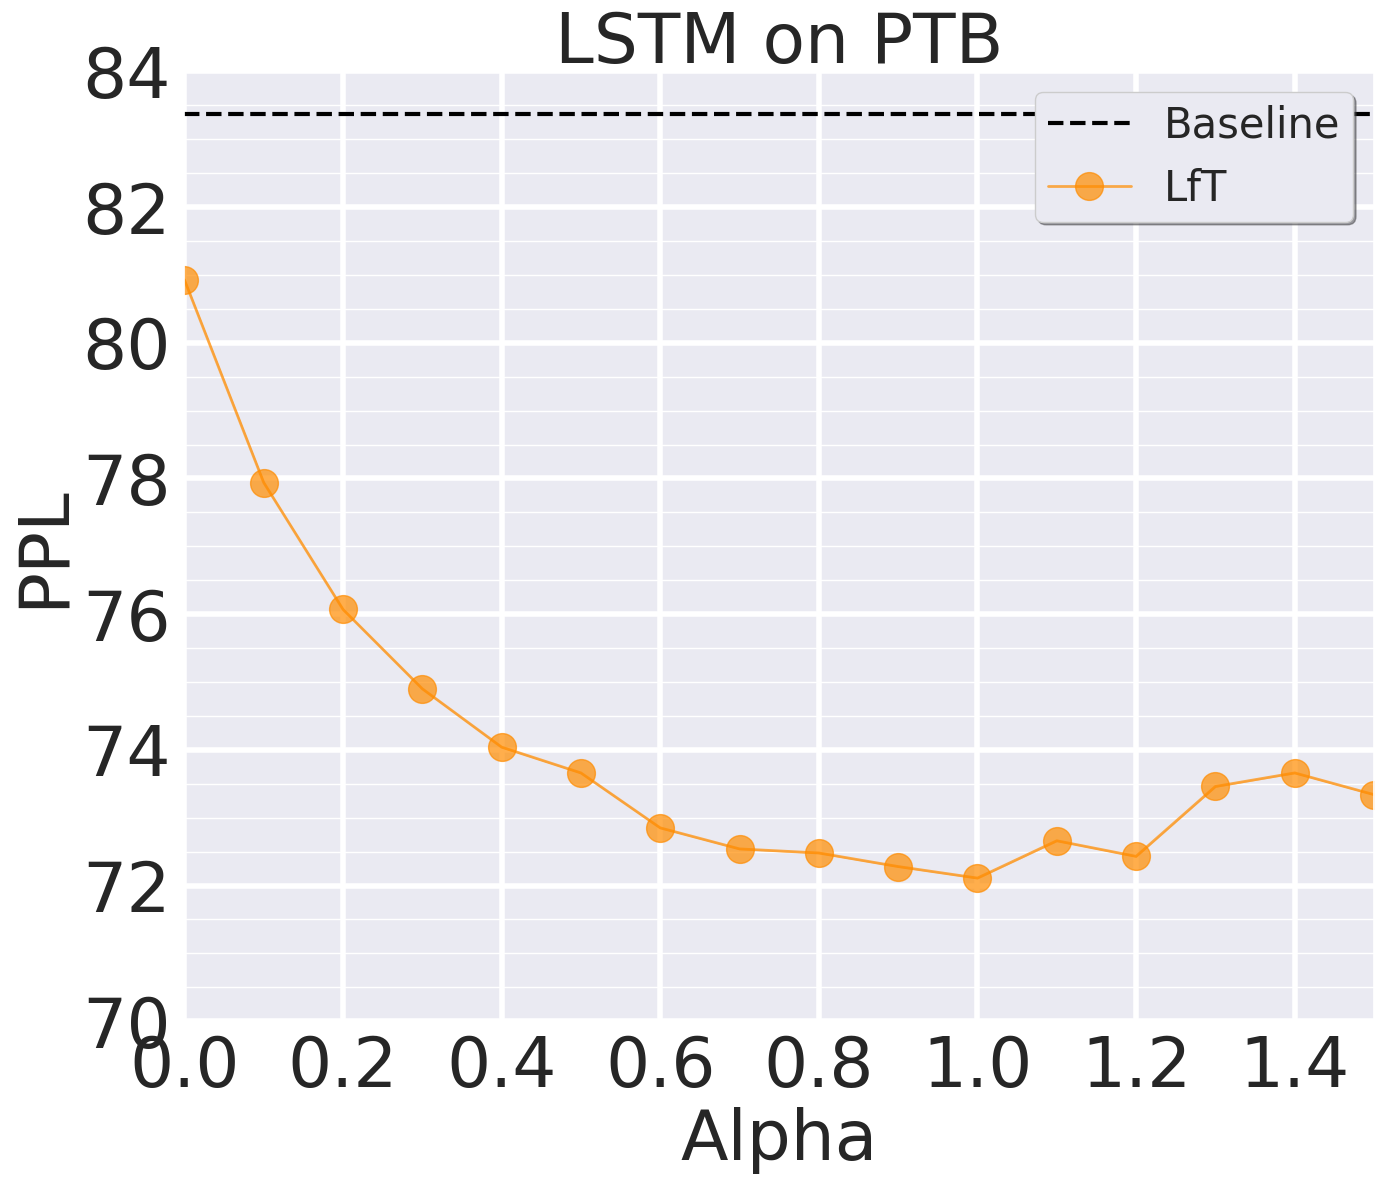

This chart was generated by the following Python code: (Note: this script raises an exception after producing the figure.)
import matplotlib.pyplot as plt
import numpy as np
import seaborn as sns
import re

def winning_ticket_gap(unpruned_acc, avg_acc_list, num_sparsities):
    x = np.arange(num_sparsities)
    x_density = 1-  0.8 ** x
    print("winning ticket acc gap:",np.max(avg_acc_list) - unpruned_acc)
    print("Achived at the sparsity of {}".format(x_density[np.argmax(avg_acc_list)]))
    return 0 

def last_winning_ticket_sparsity(unpruned_acc, avg_acc_list, num_sparsities, err_list):
    x = np.arange(num_sparsities)
    x_density = 1-  0.8 ** x
    print("last winning ticket sparsity:", x_density[avg_acc_list - unpruned_acc >= 0])
    print("Accuracy:", avg_acc_list[avg_acc_list - unpruned_acc >= 0] )
    print("Std:", err_list[avg_acc_list - unpruned_acc >= 0] )
    return 0

def extract_y_err(y_dense, performance_str):
    if '(' in performance_str or ')' in performance_str:
        y = re.findall('(\d+\.\d+)(?=\()', performance_str)
        err = re.findall('(?<=\()(\d+\.\d+)', performance_str)
        y = [float(num) for num in y]
        err = [float(num) for num in err]       
    else:
        y = [float(i) for i in performance_str.split()]
        err = [0] * len(y)

    return np.array(y), np.array(err)

if __name__ == "__main__":
    # num = 14
    # # x_grid = np.array(range(num))
    # step = 1
    # index = np.arange(0, num, step)
    # x = np.arange(num)[index]
    # x_density = 100 - 100 * (0.8 ** x)
    # x_grid = x_density
    # x_density_list = ['{:.2f}'.format(value) for value in x_density]

    # num = 14
    # x_grid = np.array(range(num))
    # step = 1
    # index = np.arange(0, num, step)
    # x = np.arange(num)[index]
    # x_density = 100 - 100 * (0.8 ** x)
    # x_grid = x_density
    # x_density_list = ['{:.2f}'.format(value) for value in x_density]

    # y_PFTT_time = np.insert(np.array([180 for i in range(num - 1)]), 0, 0)
    # y_BiP_time = np.insert(np.array([225 for i in range(num - 1)]), 0, 0)
    # y_hydra_time = np.insert(np.array([136 for i in range(num - 1)]), 0, 0)
    # y_IMP_time = np.array([115.2 * i for i in range(num)])
    # y_OMP_time = np.insert(np.array([115.2 for i in range(num - 1)]), 0, 0)
    # y_Grasp_time = np.insert(np.array([120 for i in range(num - 1)]), 0, 0)
    
    # 7, 11; 9, 20
    title = 'LSTM on PTB'
    num, imp_num = 16, 11
    y_baseline = 83.37
    y_min, y_max = 70, 84
    
    # 10, 20
    x_sparsity_list = np.array([0, 0.1, 0.2, 0.3, 0.4, 0.5, 0.6, 0.7, 0.8, 0.9, 1, 1.1, 1.2, 1.3, 1.4, 1.5])
    # x_sparsity_list = np.array([0, 0.5, 0.8, 0.9, 1, 1.1, 1.2, 1.5])
    x_grid = x_sparsity_list
    x_IMP_sparsity_list = np.array([0, 20.00, 36.00, 48.80, 59.00, 67.20, 73.80, 79.03, 83.22, 86.58, 89.26, 91.41, 93.13, 94.50, 95.60, 96.50, 97.75, 98.20, 98.56, 98.85][:imp_num])
    
    # y_IMP = np.array([y_dense,73.01,72.72,72.36,71.97,71.18,70.49,69.52,68.43,67.17,65.89])
    # y_IMP_err = np.array([0,0.10,0.16,0.10,0.17,0.39,0.21,0.25,0.39,0.33,0.18])

    multi_2single       ='66.51 67.89 68.30 68.76 69.37 69.63 70.31 69.87 70.04 70.58 71.18 70.62 70.41 70.27 70.44 70.41 '
    multi_2ensemble     ='70.60 71.95 71.63 71.76 71.95 72.07 72.50 72.20 72.5 72.86 72.69 72.13 72.06 71.54 71.71 71.65 '
    multi_3single       ='66.82 68.76 69.76 70.48 70.82 71.02 70.89 71.23 71.43 71.00 70.71 70.76 70.82 70.75 70.69 70.41 '
    multi_3ensemble     ='72.91 73.65 73.56 73.75 73.61 73.90 73.76 73.36 73.49 72.66 72.3 71.99 72.42 71.89 71.61 71.25 '
    consensus_2single   ='66.12 67.48 68.71 69.31 69.20 69.77 69.73 70.05 69.71 70.22 70.15 69.85 70.13 69.90 70.27 69.91 '
    consensus_2ensemble ='70.12 71.18 71.97 72.35 72.18 72.01 71.99 72.40 71.91 72.17 71.74 71.73 71.81 71.58 71.53 71.05 '
    
    forth='80.93 77.94 76.07 74.90 74.04 73.66 72.85 72.54 72.48 72.28 72.11 72.66 72.43 73.46 73.66 73.34'
    
    y_multi_2single, y_multi_2single_err = extract_y_err(y_baseline, multi_2single)
    y_multi_2ensemble, y_multi_2ensemble_err = extract_y_err(y_baseline, multi_2ensemble)
    y_multi_3single, y_multi_3single_err = extract_y_err(y_baseline, multi_3single)
    y_multi_3ensemble, y_multi_3ensemble_err = extract_y_err(y_baseline, multi_3ensemble)
    y_consensus_2single, y_consensus_2single_err = extract_y_err(y_baseline, consensus_2single)
    y_consensus_2ensemble, y_consensus_2ensemble_err = extract_y_err(y_baseline, consensus_2ensemble)

    y_forth, y_forth_err = extract_y_err(y_baseline, forth)

    y_best = np.min(y_forth)

    # print("IMP winning ticket gap:")
    # winning_ticket_gap(y_IMP[0], y_IMP, num)
    # print("Grasp winning ticket gap:")
    # winning_ticket_gap(y_IMP[0], y_Grasp, num)
    # print("OMP winning ticket gap:")
    # winning_ticket_gap(y_IMP[0], y_OMP, num)
    # print("Hydra winning ticket gap:")
    # winning_ticket_gap(y_IMP[0], y_hydra, num)
    # print("BiP winning ticket gap:")
    # winning_ticket_gap(y_IMP[0], y_BiP, num)

    # print("last IMP winning ticket:")
    # last_winning_ticket_sparsity(y_IMP[0], y_IMP, num, y_IMP_err)
    # print("last Grasp winning ticket gap:")
    # last_winning_ticket_sparsity(y_IMP[0], y_Grasp, num, y_grasp_err)
    # print("last OMP winning ticket gap:")
    # last_winning_ticket_sparsity(y_IMP[0], y_OMP, num, y_OMP_err)
    # print("last Hydra winning ticket gap:")
    # last_winning_ticket_sparsity(y_IMP[0], y_hydra, num, y_hydra_err)
    # print("last BiP winning ticket gap:")
    # last_winning_ticket_sparsity(y_IMP[0], y_BiP, num, y_BiP_err)


    x_label = "Alpha"
    y_label = "PPL"

    # Canvas setting
    width = 14
    height = 12
    plt.figure(figsize=(width, height))

    sns.set_theme()
    plt.grid(visible=True, which='major', linestyle='-', linewidth=4)
    plt.grid(visible=True, which='minor')
    plt.minorticks_on()
    plt.rcParams['font.serif'] = 'Times New Roman'

    markersize = 20
    linewidth = 2
    markevery = 1
    fontsize = 50
    alpha = 0.7

    # Color Palette
    best_color = 'green'
    best_alpha = 1.0
    baseline_color = 'black'
    baseline_alpha = 1.0

    multi_2single_color = 'red'
    multi_2single_alpha = 0.9
    multi_2ensemble_color = 'green'
    multi_2ensemble_alpha = 0.9
    multi_3single_color = 'hotpink'
    multi_3single_alpha = alpha
    multi_3ensemble_color = 'blue'
    multi_3ensemble_alpha = alpha - 0.1
    consensus_2single_color = 'darkorange'
    consensus_2single_alpha = alpha
    consensus_2ensemble_color = 'purple'
    consensus_2ensemble_alpha = alpha

    forth_color = 'darkorange'
    forth_alpha = alpha
    # SNIP_color = 'gold'
    # SNIP_alpha = alpha
    # Random_color = 'violet'
    # Random_alpha = alpha


    fill_in_alpha = 0.2

    # plt.rcParams['font.sans-serif'] = 'Times New Roman'
    # plt.grid(visible=True, which='major', color='#666666', linestyle='-')
    # # Show the minor grid lines with very faint and almost transparent grey lines
    # plt.minorticks_on()
    # plt.grid(visible=True, which='minor', color='#999999', linestyle='-', alpha=0.2)


    l_baseline = plt.axhline(y=y_baseline, color=baseline_color, linestyle='--', linewidth=3, label="Baseline")

    # l_multi_2single = plt.plot(x_grid, y_multi_2single, color=multi_2single_color, marker='o', markevery=markevery, linestyle='-',
    #                   linewidth=linewidth,
    #                   markersize=markersize, label="Multi Loss", alpha=multi_2single_alpha)
    # plt.fill_between(x_grid, y_multi_2single - y_multi_2single_err, y_multi_2single + y_multi_2single_err, color=multi_2single_color, alpha=fill_in_alpha)

    # l_multi_2ensemble = plt.plot(x_grid, y_multi_2ensemble, color=multi_2ensemble_color, marker='o', markevery=markevery, linestyle='-', linewidth=linewidth,
    #                 markersize=markersize, label="Multi Loss", alpha=multi_2ensemble_alpha)
    # plt.fill_between(x_grid, y_multi_2ensemble - y_multi_2ensemble_err, y_multi_2ensemble + y_multi_2ensemble_err, color=multi_2ensemble_color, alpha=fill_in_alpha)

    # l_multi_3single = plt.plot(x_grid, y_multi_3single, color=multi_3single_color, marker='o', markevery=markevery, linestyle='-', linewidth=linewidth,
    #                 markersize=markersize, label="Multi Loss", alpha=multi_3single_alpha)
    # plt.fill_between(x_grid, y_multi_3single - y_multi_3single_err, y_multi_3single + y_multi_3single_err, color=multi_3single_color, alpha=fill_in_alpha)

    # l_multi_3ensemble = plt.plot(x_grid, y_multi_3ensemble, color=multi_3ensemble_color, marker='o', markevery=markevery, linestyle='-',
    #                   linewidth=linewidth,
    #                   markersize=markersize, label="Multi Loss", alpha=multi_3ensemble_alpha)
    # plt.fill_between(x_grid, y_multi_3ensemble - y_multi_3ensemble_err, y_multi_3ensemble + y_multi_3ensemble_err, color=multi_3ensemble_color, alpha=fill_in_alpha)

    # l_consensus_2single = plt.plot(x_grid, y_consensus_2single, color=consensus_2single_color, marker='o', markevery=markevery, linestyle='-',
    #                 linewidth=linewidth,
    #                 markersize=markersize + 4, label="Consensus Loss", alpha=consensus_2single_alpha)
    # plt.fill_between(x_grid, y_consensus_2single - y_consensus_2single_err, y_consensus_2single + y_consensus_2single_err, color=consensus_2single_color, alpha=fill_in_alpha)

    # l_consensus_2ensemble = plt.plot(x_grid, y_consensus_2ensemble, color=consensus_2ensemble_color, marker='o', markevery=markevery, linestyle='-',
    #                 linewidth=linewidth,
    #                 markersize=markersize + 4, label="Consensus Loss", alpha=consensus_2ensemble_alpha)
    # plt.fill_between(x_grid, y_consensus_2ensemble - y_consensus_2ensemble_err, y_consensus_2ensemble + y_consensus_2ensemble_err, color=consensus_2ensemble_color, alpha=fill_in_alpha)


    l_forth = plt.plot(x_grid, y_forth, color=forth_color, marker='o', markevery=markevery, linestyle='-',
                      linewidth=linewidth,
                      markersize=markersize, label="LfT", alpha=forth_alpha)
    plt.fill_between(x_grid, y_forth - y_forth_err, y_forth + y_forth_err, color=forth_color, alpha=fill_in_alpha)


    # lPFTT = plt.plot(x_grid, y_PFTT, color=PFTT_color, marker='*', markevery=markevery, linestyle='-',
    #                  linewidth=linewidth,
    #                  markersize=markersize + 4, label="PFTT", alpha=PFTT_alpha)
    # plt.fill_between(x_grid, y_PFTT - y_PFTT_err, y_PFTT + y_PFTT_err, color=PFTT_color, alpha=fill_in_alpha)

    plt.ylim([y_min, y_max])
    plt.xlim(0, 1.5)

    plt.legend(fontsize=fontsize - 20, loc='upper right', fancybox=True, shadow=True, framealpha=1.0, borderpad=0.3)
    plt.xlabel(x_label, fontsize=fontsize)
    plt.ylabel(y_label, fontsize=fontsize)
    plt.xticks(x_grid, x_sparsity_list, rotation=0, fontsize=fontsize)
    plt.xscale("linear")
    plt.yticks(fontsize=fontsize)

    plt.title(title, fontsize=fontsize)
    plt.tight_layout()
    # plt.twinx()
    # y_time_label = "Time Consumption (min)"
    # linewidth = 2
    # time_linestyle = '-.'
    # tIMP = plt.plot(x_grid, y_IMP_time, color=IMP_color, alpha=IMP_alpha, label="IMP", linestyle=time_linestyle,
    #                 linewidth=linewidth)
    # tBiP = plt.plot(x_grid, y_BiP_time, color=BiP_color, alpha=BiP_alpha, label="BiP", linestyle=time_linestyle,
    #                  linewidth=linewidth)
    # tPFTT = plt.plot(x_grid, y_PFTT_time, color=PFTT_color, alpha=PFTT_alpha, label="PFTT", linestyle=time_linestyle,
    #                  linewidth=linewidth)
    # tHydra = plt.plot(x_grid, y_hydra_time, color=hydra_color, alpha=hydra_alpha, label="Hydra Global",
    #                   linestyle=time_linestyle, linewidth=linewidth)
    # tGrasp = plt.plot(x_grid, y_Grasp_time, color=Grasp_color, alpha=Grasp_alpha, label="Grasp",
    #                   linestyle=time_linestyle, linewidth=linewidth)
    # tOMP = plt.plot(x_grid, y_OMP_time, color=OMP_color, alpha=OMP_alpha + 0., label="OMP", linestyle=time_linestyle,
    #                 linewidth=linewidth)
    #
    # plt.xlabel(x_label, fontsize=fontsize)
    # plt.ylabel(y_time_label, fontsize=fontsize)
    # plt.yticks(fontsize=fontsize)
    # plt.ylim(0, (int(max(y_IMP_time) / 100) + 1) * 100)
    plt.savefig(f"pic/ptb/{title}.pdf")
    plt.show()
    plt.close()










